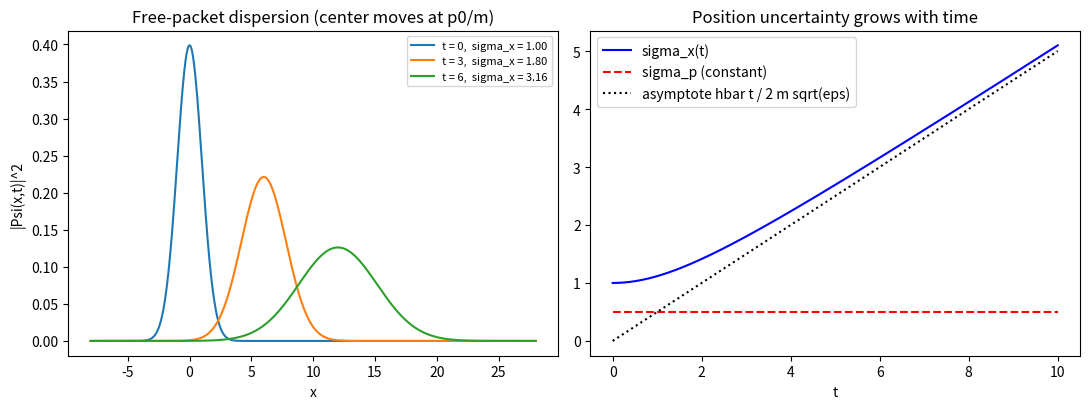

This chart was generated by the following Python code:
"""
Wk02 — Gaussian wave packet: minimum uncertainty & dispersion
Physical Chemistry 2 — Prof. S. Joon Kwon — SPMDL — SKKU

psi(x) = (1/2 pi eps)^{1/4} exp(-x^2/4eps + i p0 x / hbar)
 -> |psi(x)|^2 Gaussian with sigma_x = sqrt(eps)
 -> |phi(p)|^2 Gaussian with sigma_p = hbar/(2 sqrt(eps))
 -> sigma_x sigma_p = hbar/2  (minimum uncertainty packet!)
Free-particle time evolution disperses the packet:
 sigma_x(t)^2 = eps + hbar^2 t^2 / (4 m^2 eps)   (sigma_p stays constant)

Run:  python wk02_wave_packet.py     (hbar = m = 1 units)
"""
import numpy as np
import matplotlib.pyplot as plt

trapz = getattr(np, "trapezoid", getattr(np, "trapz", None))  # numpy 1.x/2.x compat

hbar, m = 1.0, 1.0
p0 = 2.0

def psi_x(x, eps):
    return (1/(2*np.pi*eps))**0.25 * np.exp(-x**2/(4*eps) + 1j*p0*x/hbar)

def phi_p(p, eps):          # Fourier transform (analytic)
    return (2*eps/(np.pi*hbar**2))**0.25 * np.exp(-eps*(p-p0)**2/hbar**2)

# -- 1) verify sigma_x * sigma_p = hbar/2 numerically --------
x = np.linspace(-30, 30, 20001)
p = np.linspace(-10, 14, 20001)
print("eps    sigma_x     sigma_p     product/hbar")
for eps in (0.5, 1.0, 2.0, 3.0):
    Px = np.abs(psi_x(x, eps))**2
    Pp = np.abs(phi_p(p, eps))**2
    sx = np.sqrt(trapz(x**2*Px, x) - trapz(x*Px, x)**2)
    sp = np.sqrt(trapz(p**2*Pp, p) - trapz(p*Pp, p)**2)
    print(f"{eps:4.1f}  {sx:9.5f}  {sp:9.5f}  {sx*sp/hbar:11.5f}")
print("-> minimum uncertainty: sigma_x sigma_p = hbar/2 for every eps\n")

# -- 2) dispersion of the packet -----------------------------
eps = 1.0
def sigma_x_t(t):
    return np.sqrt(eps + (hbar*t)**2/(4*m**2*eps))

plt.figure(figsize=(11, 4.2))
plt.subplot(1, 2, 1)
xs = np.linspace(-8, 28, 800)
for t in (0.0, 3.0, 6.0):
    s2 = eps + (hbar*t)**2/(4*m**2*eps)
    xc = p0*t/m                                   # packet center drifts at v = p0/m
    P = 1/np.sqrt(2*np.pi*s2) * np.exp(-(xs-xc)**2/(2*s2))
    plt.plot(xs, P, label=f"t = {t:.0f},  sigma_x = {np.sqrt(s2):.2f}")
plt.xlabel("x"); plt.ylabel("|Psi(x,t)|^2")
plt.title("Free-packet dispersion (center moves at p0/m)")
plt.legend(fontsize=8)

plt.subplot(1, 2, 2)
ts = np.linspace(0, 10, 300)
plt.plot(ts, sigma_x_t(ts), "b-", label="sigma_x(t)")
plt.plot(ts, np.full_like(ts, hbar/(2*np.sqrt(eps))), "r--", label="sigma_p (constant)")
plt.plot(ts, hbar*ts/(2*m*np.sqrt(eps)), "k:", label="asymptote hbar t / 2 m sqrt(eps)")
plt.xlabel("t"); plt.legend(); plt.title("Position uncertainty grows with time")
plt.tight_layout(); plt.show()

# electron localized to 0.1 nm: how fast does it spread? (SI aside)
hbar_SI, me = 1.054571817e-34, 9.1093837015e-31
eps_SI = (1e-10)**2
t2 = 2*np.sqrt(3)*me*eps_SI/hbar_SI               # time to double sigma_x
print(f"electron packet with sigma_x = 0.1 nm doubles its width in {t2:.2e} s (~0.3 fs)")
